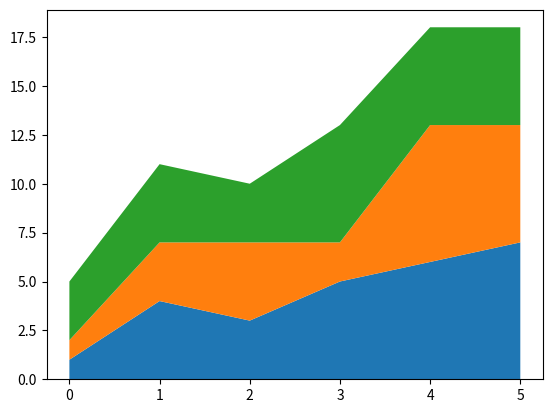

Python code for this plot:
"""
    堆积面积图：stackplot()
        x: 横坐标，是一个一维数组
        y:纵坐标，可以是一维数组，也可以二维数组
        labels:刻度标签-每个填充区域
        baseline:计算基线的方法zero
"""
import matplotlib.pyplot as plt
import numpy as np

# 准备数据
x = np.arange(0, 6)
y1 = np.array([1, 4, 3, 5, 6, 7])
y2 = np.array([1, 3, 4, 2, 7, 6])
y3 = np.array([3, 4, 3, 6, 5, 5])
# 绘制图形
plt.stackplot(x, y1, y2, y3)
plt.show()
